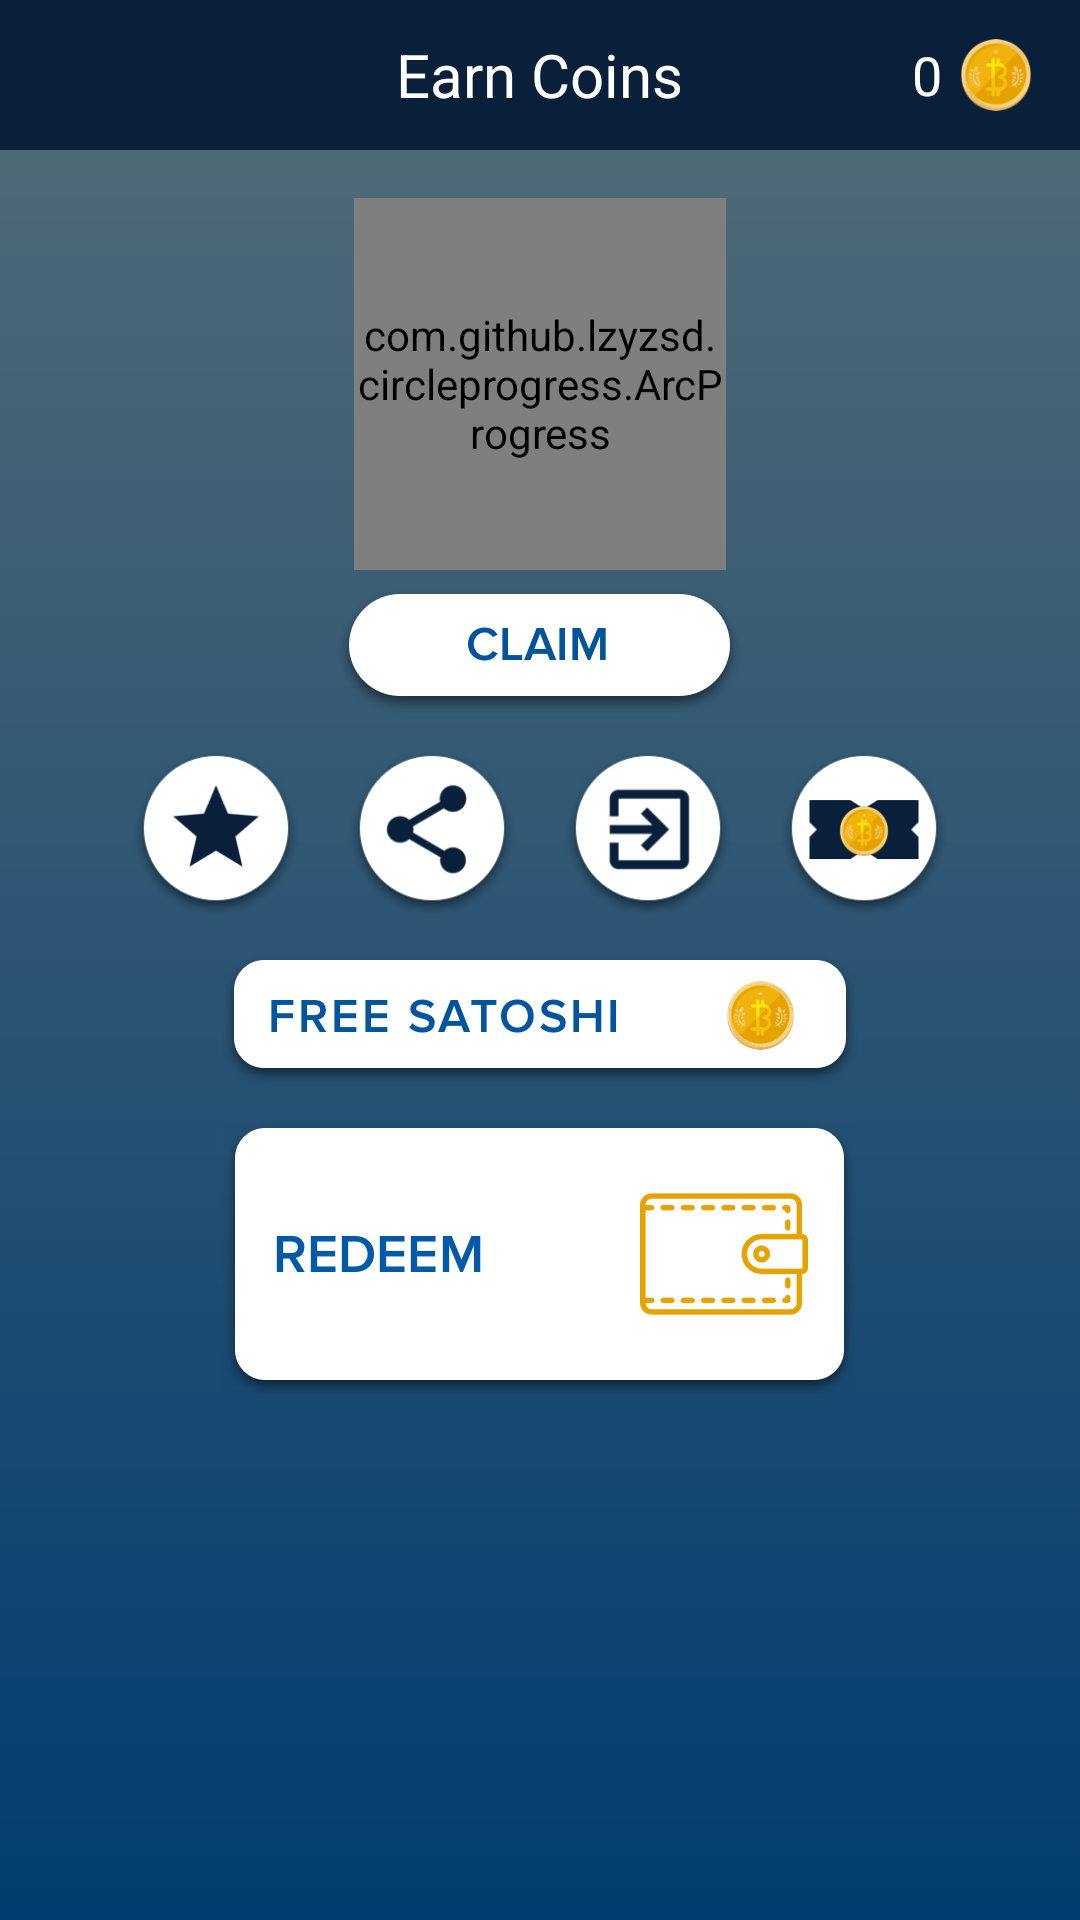

Android layout source for this screen:
<!-- AndroidManifest.xml: application theme AppTheme.NoActionBar -->
<!-- res/layout/activity_main.xml -->
<?xml version="1.0" encoding="utf-8"?>
<FrameLayout xmlns:android="http://schemas.android.com/apk/res/android"
    android:orientation="vertical"
    xmlns:app="http://schemas.android.com/apk/res-auto"
    android:layout_width="match_parent"
    android:background="@drawable/gradient_bg"
    android:fitsSystemWindows="true"
    android:layout_height="match_parent">

    <ScrollView
        android:layout_marginTop="50dp"
        android:layout_width="match_parent"
        android:layout_height="match_parent">

        <LinearLayout
            android:orientation="vertical"
            android:layout_width="match_parent"
            android:layout_height="match_parent">

            <com.github.lzyzsd.circleprogress.ArcProgress
                fontPath="fonts/ProximaNovaRegular.otf"
                android:layout_gravity="center_horizontal"
                android:layout_marginTop="16dp"
                android:layout_centerHorizontal="true"
                android:id="@+id/arcProgress"
                android:layout_width="124dp"
                app:arc_suffix_text="60"
                app:arc_suffix_text_size="16sp"
                app:arc_text_size="36sp"
                app:arc_progress="25"
                app:arc_max="30"
                app:arc_stroke_width="6dp"
                app:arc_finished_color="@color/colorPrimaryDark"
                app:arc_unfinished_color="@android:color/white"
                app:arc_bottom_text=""
                app:arc_bottom_text_size="18sp"
                app:arc_text_color="@android:color/white"
                android:layout_height="124dp" />

            <ImageView
                android:layout_marginTop="6dp"
                android:id="@+id/claim"
                android:src="@drawable/claim"
                android:layout_gravity="center_horizontal"
                android:layout_width="wrap_content"
                android:layout_height="wrap_content" />

            <LinearLayout
                android:layout_marginTop="12dp"
                android:layout_gravity="center_horizontal"
                android:layout_width="wrap_content"
                android:orientation="horizontal"
                android:layout_height="wrap_content">

                <ImageView
                    android:layout_gravity="center_vertical"
                    android:id="@+id/rateUs"
                    android:src="@drawable/rate_us"
                    android:layout_width="56dp"
                    android:layout_height="56dp" />

                <ImageView
                    android:layout_marginLeft="16dp"
                    android:layout_marginStart="16dp"
                    android:layout_gravity="center"
                    android:id="@+id/share"
                    android:src="@drawable/share"
                    android:layout_width="56dp"
                    android:layout_height="56dp" />

                <ImageView
                    android:layout_marginEnd="16dp"
                    android:layout_marginRight="16dp"
                    android:layout_marginLeft="16dp"
                    android:layout_marginStart="16dp"
                    android:layout_gravity="center_vertical"
                    android:id="@+id/logOut"
                    android:src="@drawable/log_out"
                    android:layout_width="56dp"
                    android:layout_height="56dp" />

                <ImageView
                    android:layout_gravity="center_vertical"
                    android:id="@+id/ticketcsGame"
                    android:src="@drawable/tickets"
                    android:layout_width="56dp"
                    android:layout_height="56dp" />
            </LinearLayout>

            <LinearLayout
                android:layout_marginTop="12dp"
                android:layout_gravity="center_horizontal"
                android:orientation="vertical"
                android:layout_width="wrap_content"
                android:layout_height="wrap_content">

                <ImageView
                    android:id="@+id/offers"
                    android:src="@drawable/more_coins"
                    android:layout_width="wrap_content"
                    android:layout_height="wrap_content" />
            </LinearLayout>

            <ImageView
                android:id="@+id/giftCards"
                android:layout_marginTop="12dp"
                android:layout_gravity="center_horizontal"
                android:src="@drawable/gift_cards"
                android:layout_width="wrap_content"
                android:layout_height="wrap_content" />
        </LinearLayout>
    </ScrollView>

    <include layout="@layout/toolbar" />
</FrameLayout>
<!-- res/layout/toolbar.xml (included above) -->
<?xml version="1.0" encoding="utf-8"?>
<android.support.design.widget.AppBarLayout xmlns:android="http://schemas.android.com/apk/res/android"
    xmlns:app="http://schemas.android.com/apk/res-auto"
    android:orientation="vertical"
    android:layout_width="match_parent"
    android:background="@color/colorPrimaryDark"
    android:layout_height="50dp"
    app:popupTheme="@style/AppTheme.NoActionBar.PopupOverlay">

    <RelativeLayout
        android:layout_width="wrap_content"
        android:layout_height="match_parent">

        <ImageView
            android:paddingRight="16dp"
            android:paddingLeft="16dp"
            android:paddingEnd="16dp"
            android:paddingStart="16dp"
            android:id="@+id/addCoinsText"
            android:src="@drawable/add"
            android:layout_width="wrap_content"
            android:layout_height="match_parent" />

        <TextView
            fontPath="fonts/ProximaNovaSemibold.otf"
            android:id="@+id/toolbarText"
            android:gravity="center"
            android:layout_centerInParent="true"
            android:textColor="@android:color/white"
            android:textSize="20sp"
            android:text="Earn Coins"
            android:layout_width="wrap_content"
            android:layout_height="match_parent" />

        <ImageView
            android:id="@+id/toolbarCoinImage"
            android:paddingEnd="16dp"
            android:paddingRight="16dp"

            android:src="@drawable/coin"
            android:layout_alignParentRight="true"
            android:layout_alignParentEnd="true"
            android:layout_width="40dp"
            android:layout_height="match_parent" />

        <TextView
            fontPath="fonts/ProximaNovaBold.otf"
            android:id="@+id/coinsView"
            android:gravity="center"
            android:layout_toLeftOf="@id/toolbarCoinImage"
            android:layout_toStartOf="@id/toolbarCoinImage"
            android:textColor="@android:color/white"
            android:textSize="18sp"
            android:layout_marginEnd="6dp"
            android:layout_marginRight="6dp"
            android:text="0"
            android:layout_width="wrap_content"
            android:layout_height="match_parent" />
    </RelativeLayout>
</android.support.design.widget.AppBarLayout>
<!-- resources referenced by this layout -->
<resources>
  <color name="colorPrimaryDark">#0A1F3A</color>
  <!-- drawable claim: png bitmap (drawable-hdpi, 2283 bytes) -->
  <!-- drawable coin: png bitmap (drawable-hdpi, 1882 bytes) -->
  <!-- drawable gift_cards: png bitmap (drawable-hdpi, 2910 bytes) -->
  <!-- drawable gradient_bg (drawable) -->
  <?xml version="1.0" encoding="utf-8"?>
  <shape android:shape="rectangle" xmlns:android="http://schemas.android.com/apk/res/android">
      <gradient android:startColor="#556D77" android:endColor="#023C70" android:angle="270"/>
  </shape>
  <!-- drawable log_out: png bitmap (drawable-hdpi, 2776 bytes) -->
  <!-- drawable more_coins: png bitmap (drawable-hdpi, 3501 bytes) -->
  <!-- drawable rate_us: png bitmap (drawable-hdpi, 2855 bytes) -->
  <!-- drawable share: png bitmap (drawable-hdpi, 2831 bytes) -->
  <!-- drawable tickets: png bitmap (drawable-hdpi, 2909 bytes) -->
  <style name="AppTheme.NoActionBar.PopupOverlay" parent="ThemeOverlay.AppCompat.Light" />
  <style name="AppTheme.NoActionBar" parent="AppTheme">
          <item name="windowActionBar">false</item>
          <item name="windowNoTitle">true</item>
          <item name="android:windowDisablePreview">true</item>
      </style>
  <style name="AppTheme" parent="Theme.AppCompat.Light.DarkActionBar">
          
          <item name="colorPrimary">@color/colorPrimary</item>
          <item name="colorPrimaryDark">@color/colorPrimaryDark</item>
          <item name="colorAccent">@color/colorAccent</item>
          <item name="colorControlActivated">@android:color/white</item>
          <item name="colorControlNormal">@color/colorAccent</item>
      </style>
  <color name="colorPrimary">#0A1F3A</color>
  <color name="colorAccent">#01539C</color>
</resources>
